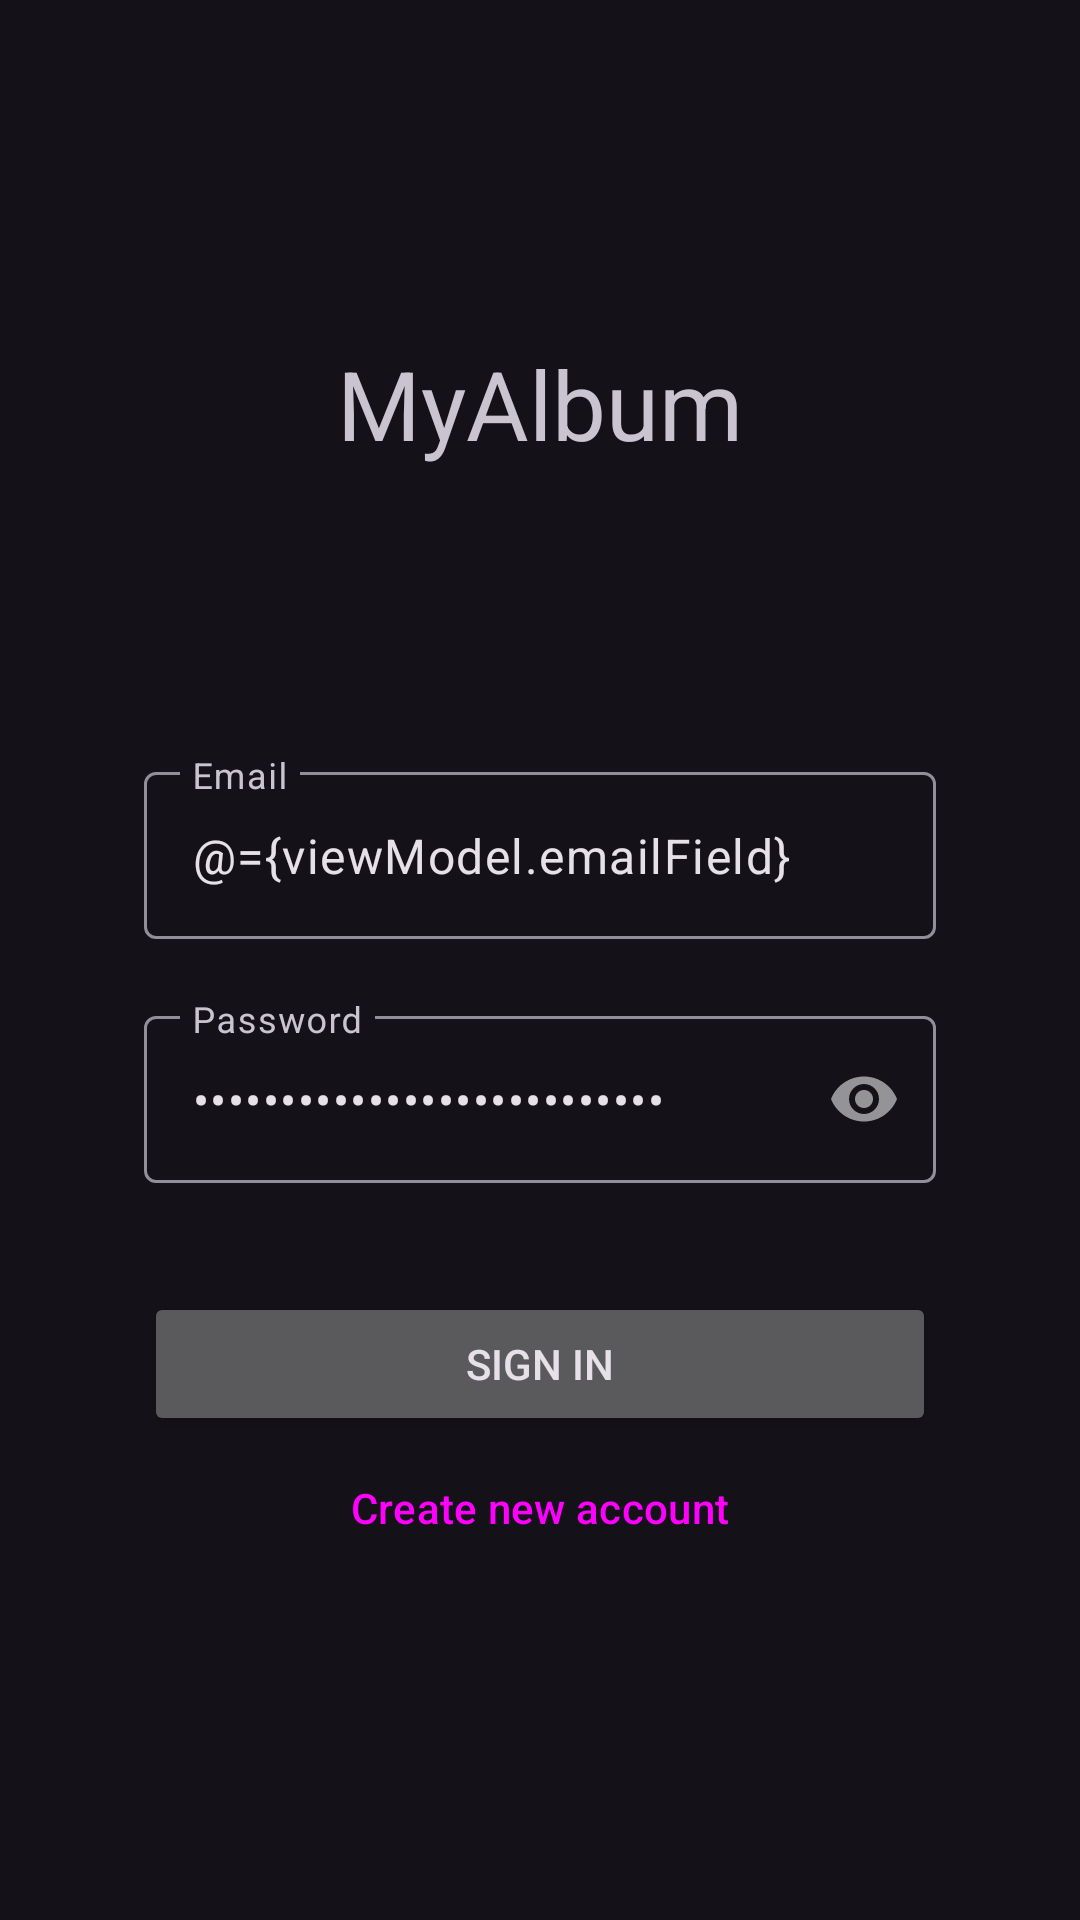

Android layout source for this screen:
<!-- AndroidManifest.xml: application theme Theme.MyAlbum -->
<!-- res/layout/auth_fragment.xml -->
<?xml version="1.0" encoding="utf-8"?>
<layout xmlns:app="http://schemas.android.com/apk/res-auto"
    xmlns:android="http://schemas.android.com/apk/res/android"
    xmlns:tools="http://schemas.android.com/tools">

    <data>
        <variable
            name="viewModel"
            type="space.pixelsg.myalbum.ui.auth.AuthViewModel" />
    </data>

    <FrameLayout
        android:layout_width="match_parent"
        android:layout_height="match_parent"
        tools:context=".ui.auth.AuthFragment">

        <LinearLayout
            android:layout_gravity="center"
            android:layout_margin="48dp"
            android:orientation="vertical"
            android:layout_width="match_parent"
            android:layout_height="wrap_content"
            tools:ignore="UselessParent">

            <TextView
                android:layout_width="match_parent"
                android:layout_height="wrap_content"
                android:textAlignment="center"
                android:text="@string/app_name"
                android:textSize="32sp"
                android:layout_marginBottom="96dp" />

            <com.google.android.material.textfield.TextInputLayout
                android:id="@+id/text_input_layout_email"
                android:layout_width="match_parent"
                android:layout_height="match_parent"
                app:errorEnabled="true"
                android:hint="@string/email">

                <com.google.android.material.textfield.TextInputEditText
                    android:layout_width="match_parent"
                    android:layout_height="wrap_content"
                    android:inputType="textEmailAddress"
                    android:text="@={viewModel.emailField}"
                    android:selectAllOnFocus="false" />
            </com.google.android.material.textfield.TextInputLayout>

            <com.google.android.material.textfield.TextInputLayout
                android:id="@+id/text_input_layout_password"
                android:layout_width="match_parent"
                android:layout_height="match_parent"
                app:errorEnabled="true"
                android:hint="@string/password"
                app:passwordToggleEnabled="true">

                <com.google.android.material.textfield.TextInputEditText
                    android:layout_width="match_parent"
                    android:layout_height="wrap_content"
                    android:inputType="textPassword"
                    android:selectAllOnFocus="true"
                    android:text="@={viewModel.passwordField}"
                    android:singleLine="true" />
            </com.google.android.material.textfield.TextInputLayout>

            <Button
                android:id="@+id/btn_auth"
                android:layout_marginTop="16dp"
                android:layout_width="match_parent"
                android:layout_height="wrap_content"
                android:text="@string/sign_in" />

            <Button
                android:id="@+id/btn_create_account"
                style="@style/Widget.Material3.Button.TextButton"
                android:layout_width="match_parent"
                android:layout_height="wrap_content"
                android:text="@string/create_new_account" />
        </LinearLayout>

    </FrameLayout>
</layout>
<!-- resources referenced by this layout -->
<resources>
  <string name="app_name">MyAlbum</string>
  <string name="create_new_account">Create new account</string>
  <string name="email">Email</string>
  <string name="password">Password</string>
  <string name="sign_in">Sign in</string>
  <style name="Theme.MyAlbum" parent="Theme.Material3.Dark.NoActionBar">
          
          <item name="colorPrimary">@color/purple_500</item>
          <item name="colorPrimaryVariant">@color/purple_700</item>
          <item name="colorOnPrimary">@color/white</item>
          
          <item name="colorSecondary">@color/teal_200</item>
          <item name="colorSecondaryVariant">@color/teal_700</item>
          <item name="colorOnSecondary">@color/black</item>
          
          <item name="android:statusBarColor">?attr/colorSurface</item>
          <item name="android:navigationBarColor">?attr/colorSurface</item>
          
      </style>
  <color name="purple_500">#FF6200EE</color>
  <color name="purple_700">#FF3700B3</color>
  <color name="white">#FFFFFFFF</color>
  <color name="teal_200">#FF03DAC5</color>
  <color name="teal_700">#FF018786</color>
  <color name="black">#FF000000</color>
</resources>
